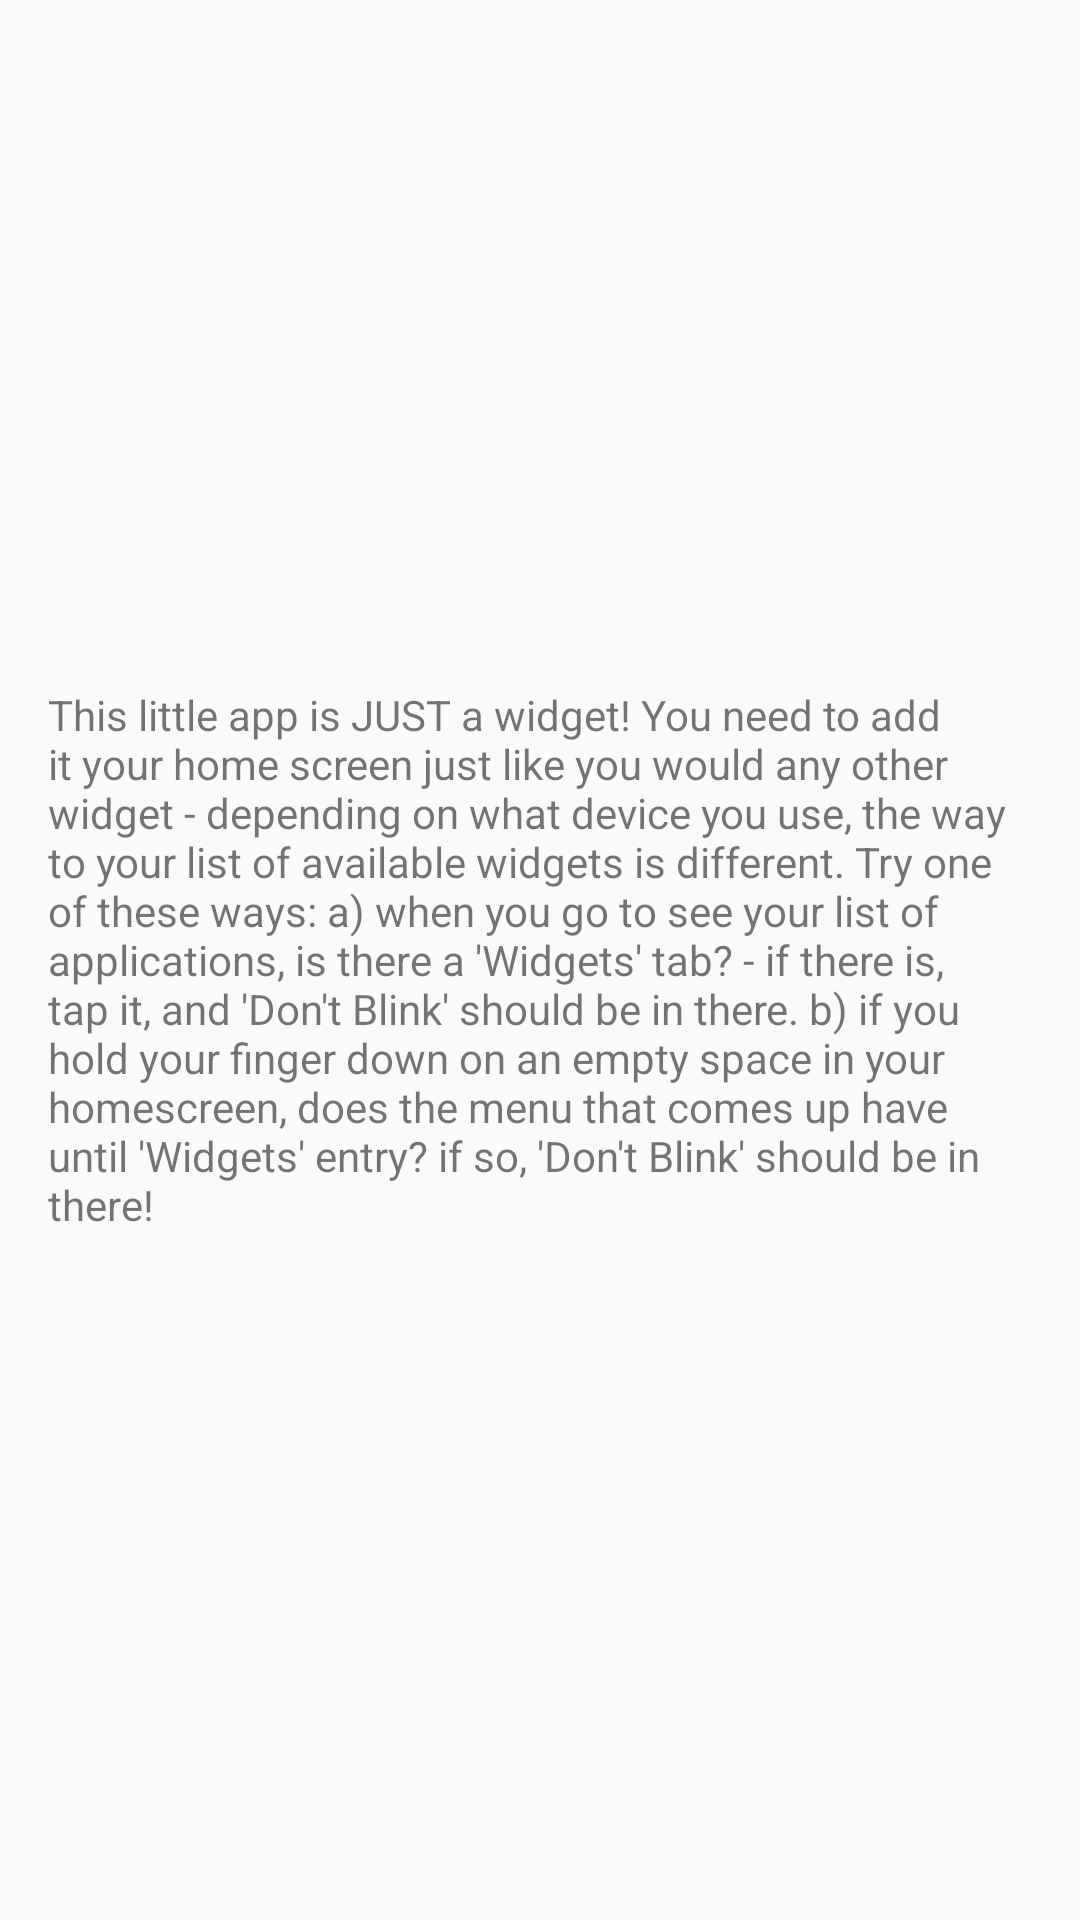

Write the Android layout XML for this screen, with the resource values it uses.
<!-- AndroidManifest.xml: application theme AppTheme -->
<!-- res/layout/activity_welcome.xml -->
<RelativeLayout xmlns:android="http://schemas.android.com/apk/res/android"
    xmlns:tools="http://schemas.android.com/tools"
    android:layout_width="match_parent"
    android:layout_height="match_parent"
    android:paddingLeft="@dimen/activity_horizontal_margin"
    android:paddingRight="@dimen/activity_horizontal_margin"
    android:paddingTop="@dimen/activity_vertical_margin"
    android:paddingBottom="@dimen/activity_vertical_margin"
    tools:context=".WelcomeActivity"
    android:id="@+id/welcomeTopLayout"
    android:gravity="center">

    <TextView
        android:text="@string/how_to_install"
        android:layout_width="wrap_content"
        android:layout_height="wrap_content"
        android:layout_alignParentEnd="false" />

</RelativeLayout>
<!-- resources referenced by this layout -->
<resources>
  <dimen name="activity_horizontal_margin">16dp</dimen>
  <dimen name="activity_vertical_margin">16dp</dimen>
  <string name="how_to_install">This little app is JUST a widget! You need to add it your home screen just like you would any other widget - depending on what device you use, the way to your list of available widgets is different. Try one of these ways:
  a) when you go to see your list of applications, is there a \'Widgets\' tab? - if there is, tap it, and \'Don\'t Blink\' should be in there.
  b) if you hold your finger down on an empty space in your homescreen, does the menu that comes up have until \'Widgets\' entry?  if so, \'Don\'t Blink\' should be in there!
      </string>
  <style name="AppTheme" parent="Theme.AppCompat.Light.DarkActionBar">
          
      </style>
</resources>
